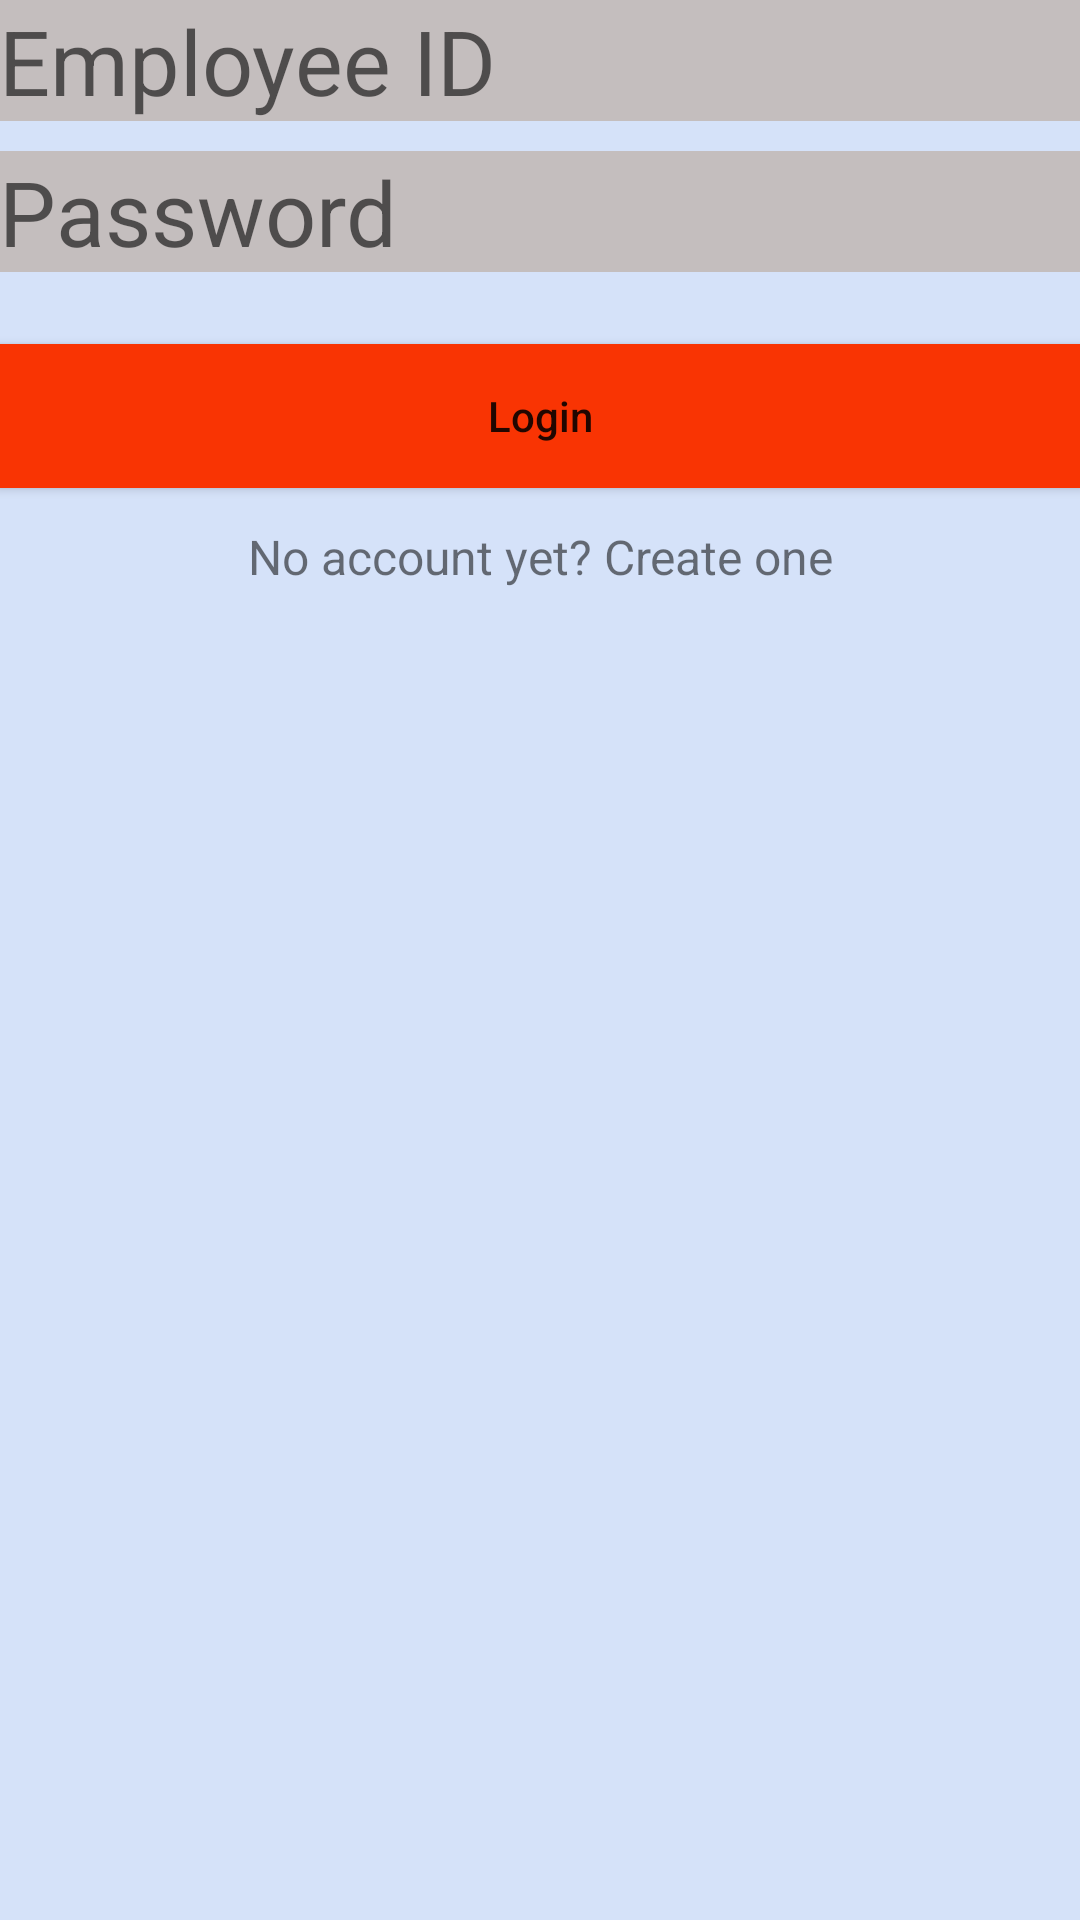

Produce the Android XML layout that renders to this screen, including the resource entries it uses.
<!-- AndroidManifest.xml: application theme AppTheme -->
<!-- res/layout/activity_login.xml -->
<?xml version="1.0" encoding="utf-8"?>
<LinearLayout xmlns:android="http://schemas.android.com/apk/res/android"
    xmlns:tools="http://schemas.android.com/tools"
    android:layout_width="match_parent"
    android:layout_height="match_parent"
    android:paddingBottom="@dimen/activity_vertical_margin"
    android:paddingLeft="@dimen/activity_horizontal_margin"
    android:paddingRight="@dimen/activity_horizontal_margin"
    android:paddingTop="@dimen/activity_vertical_margin"
    android:orientation="vertical"
    android:background="#d5e2f9"
    tools:context="example.com.afinal.Login">

        <EditText android:id="@+id/editTextEmployeid"
            android:layout_width="match_parent"
            android:layout_height="wrap_content"
            android:inputType="number"
            android:hint="Employee ID"
            android:textSize="30sp"
            android:background="#c4bebe"/>
        <EditText android:id="@+id/editTextPassword"
            android:layout_width="match_parent"
            android:layout_height="wrap_content"
            android:layout_marginTop="10sp"
            android:inputType="textPassword"
            android:hint="Password"
            android:textSize="30sp"
            android:background="#c4bebe"/>
        <Button
            android:id="@+id/buttonLogin"
            android:layout_width="fill_parent"
            android:layout_height="wrap_content"
            android:layout_marginTop="24sp"
            android:padding="12sp"
            android:text="Login"
            android:gravity="center"
            android:textAllCaps="false"
            android:layout_gravity="center"
            android:background="#f93403"/>
        <TextView android:id="@+id/linkSignup"
            android:layout_width="fill_parent"
            android:layout_height="wrap_content"
            android:layout_marginTop="12dp"
            android:text="No account yet? Create one"
            android:gravity="center"
            android:textSize="16sp"
            android:onClick="register"/>
</LinearLayout>
<!-- resources referenced by this layout -->
<resources>
  <style name="AppTheme" parent="Theme.AppCompat.Light.DarkActionBar">
          
          <item name="colorPrimary">@color/colorPrimary</item>
          <item name="colorPrimaryDark">@color/colorPrimaryDark</item>
          <item name="colorAccent">@color/colorAccent</item>
      </style>
  <!-- not gathered from this repository: default colours our renderer supplied (Android Studio template values) -->
  <color name="colorPrimary">#FF6200EE</color>
  <color name="colorPrimaryDark">#FF3700B3</color>
  <color name="colorAccent">#FF03DAC5</color>
</resources>
